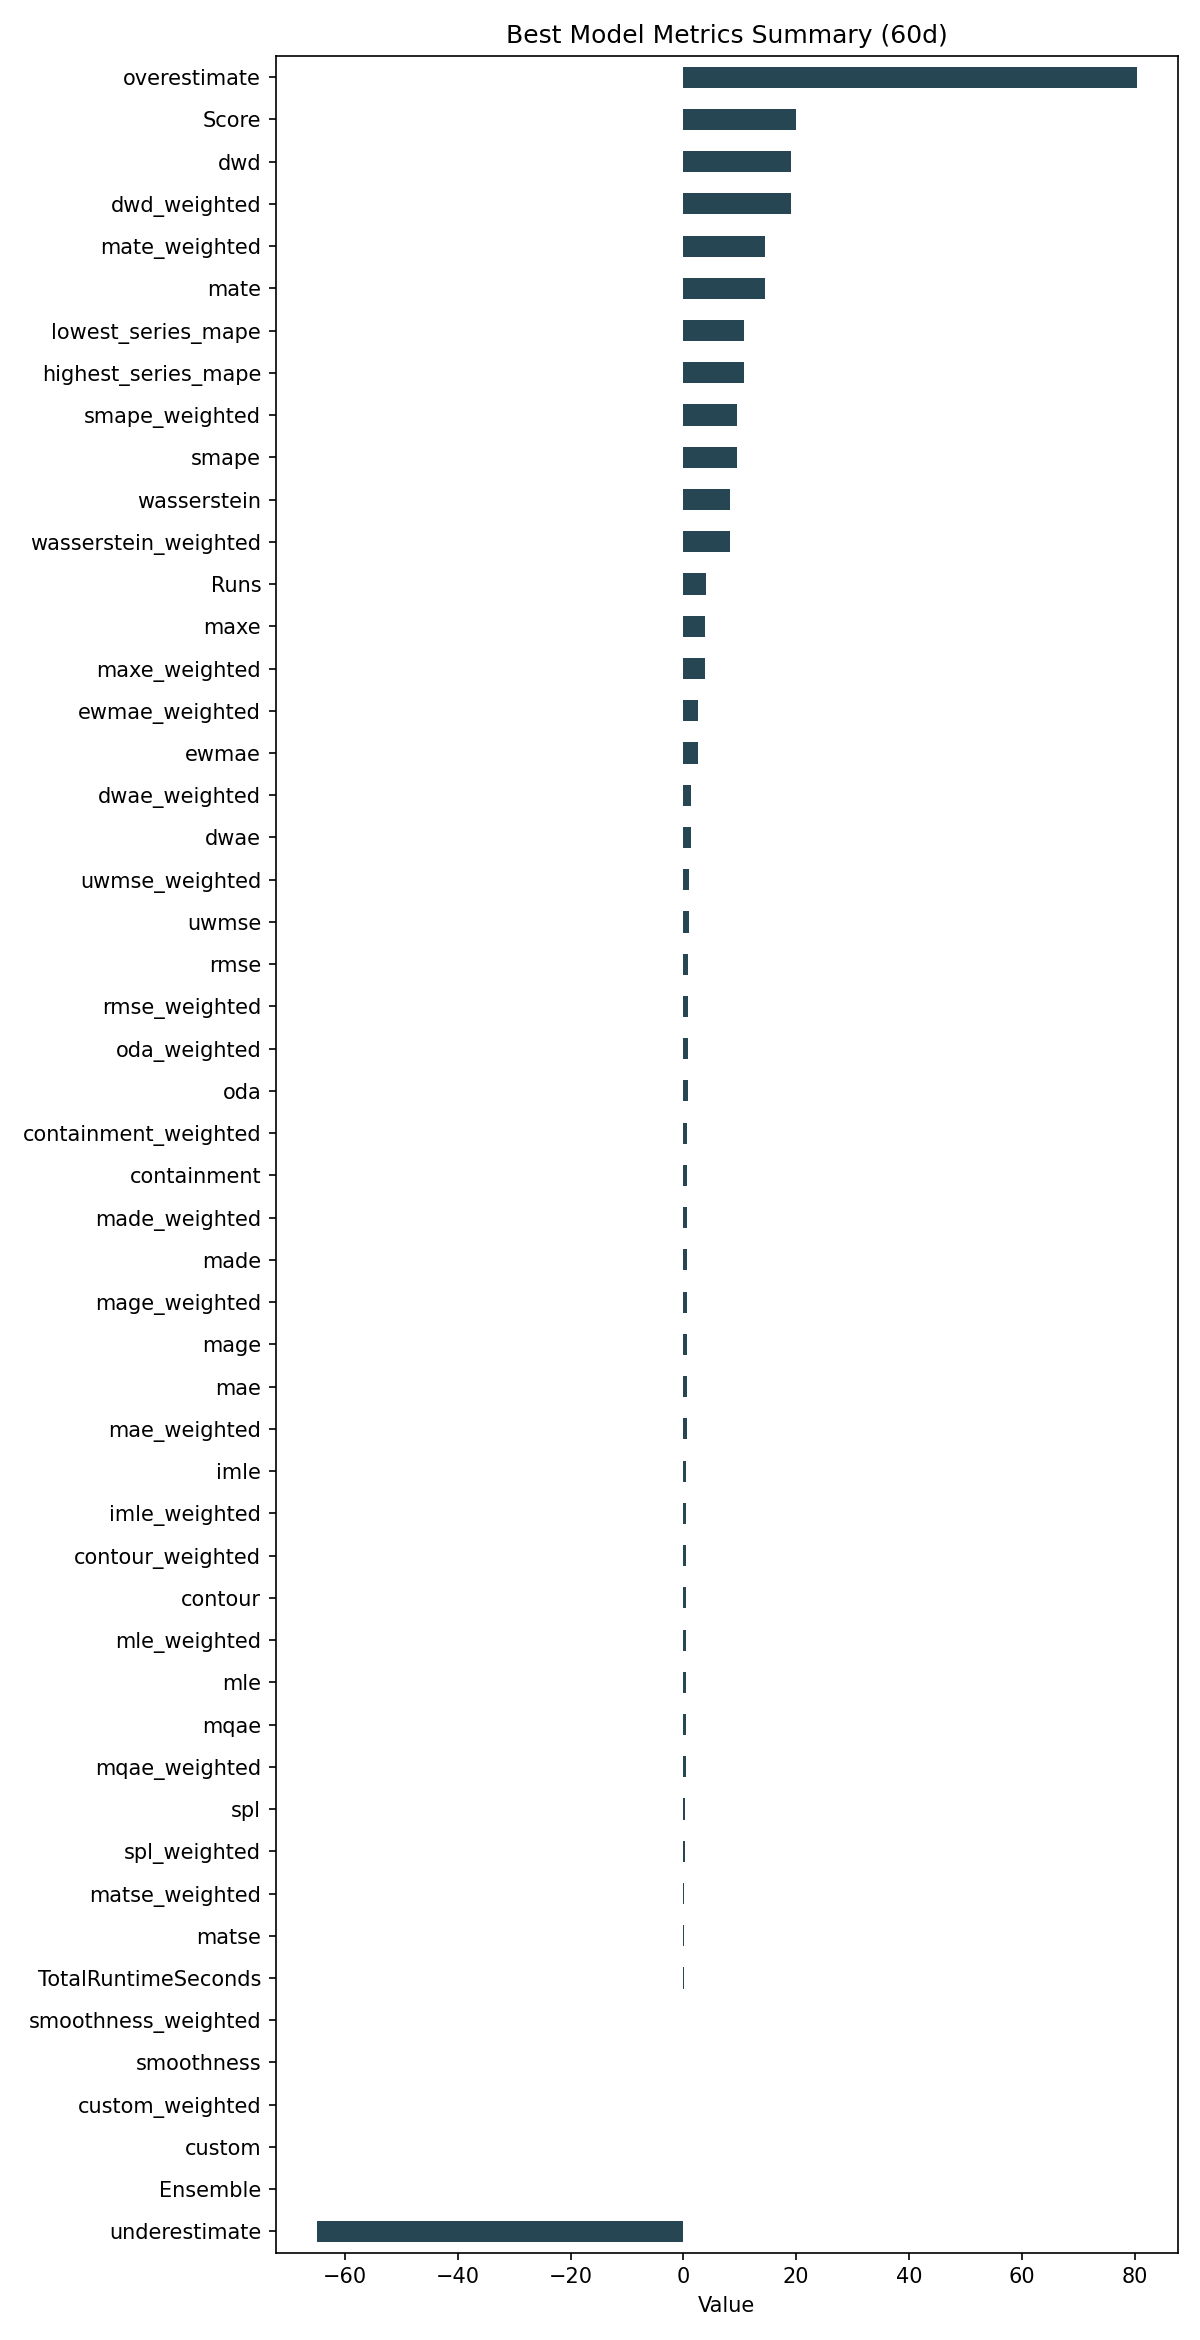

The file beside this chart, header and first rows:
ID, Model, ModelParameters, TransformationParameters, Ensemble, Runs, smape, mae, rmse, made, mage, custom, underestimate, mle, overestimate, imle, spl, containment, contour, maxe, oda, dwae, mqae, ewmae
ac1fd18179b4e5118ae9685c4d8b3327, SeasonalityMotif, {"window": 5, "point_method": "weighted_…, {"fillna": "cubic", "transformations": {…, 0, 4, 9.461, 0.6057, 0.7819, 0.6675, 0.6057, 0.0, -65.03, 0.4999, 80.35, 0.534, 0.3508, 0.7167, 0.5083, 3.835, 0.775, 1.387, 0.4543, 2.494
